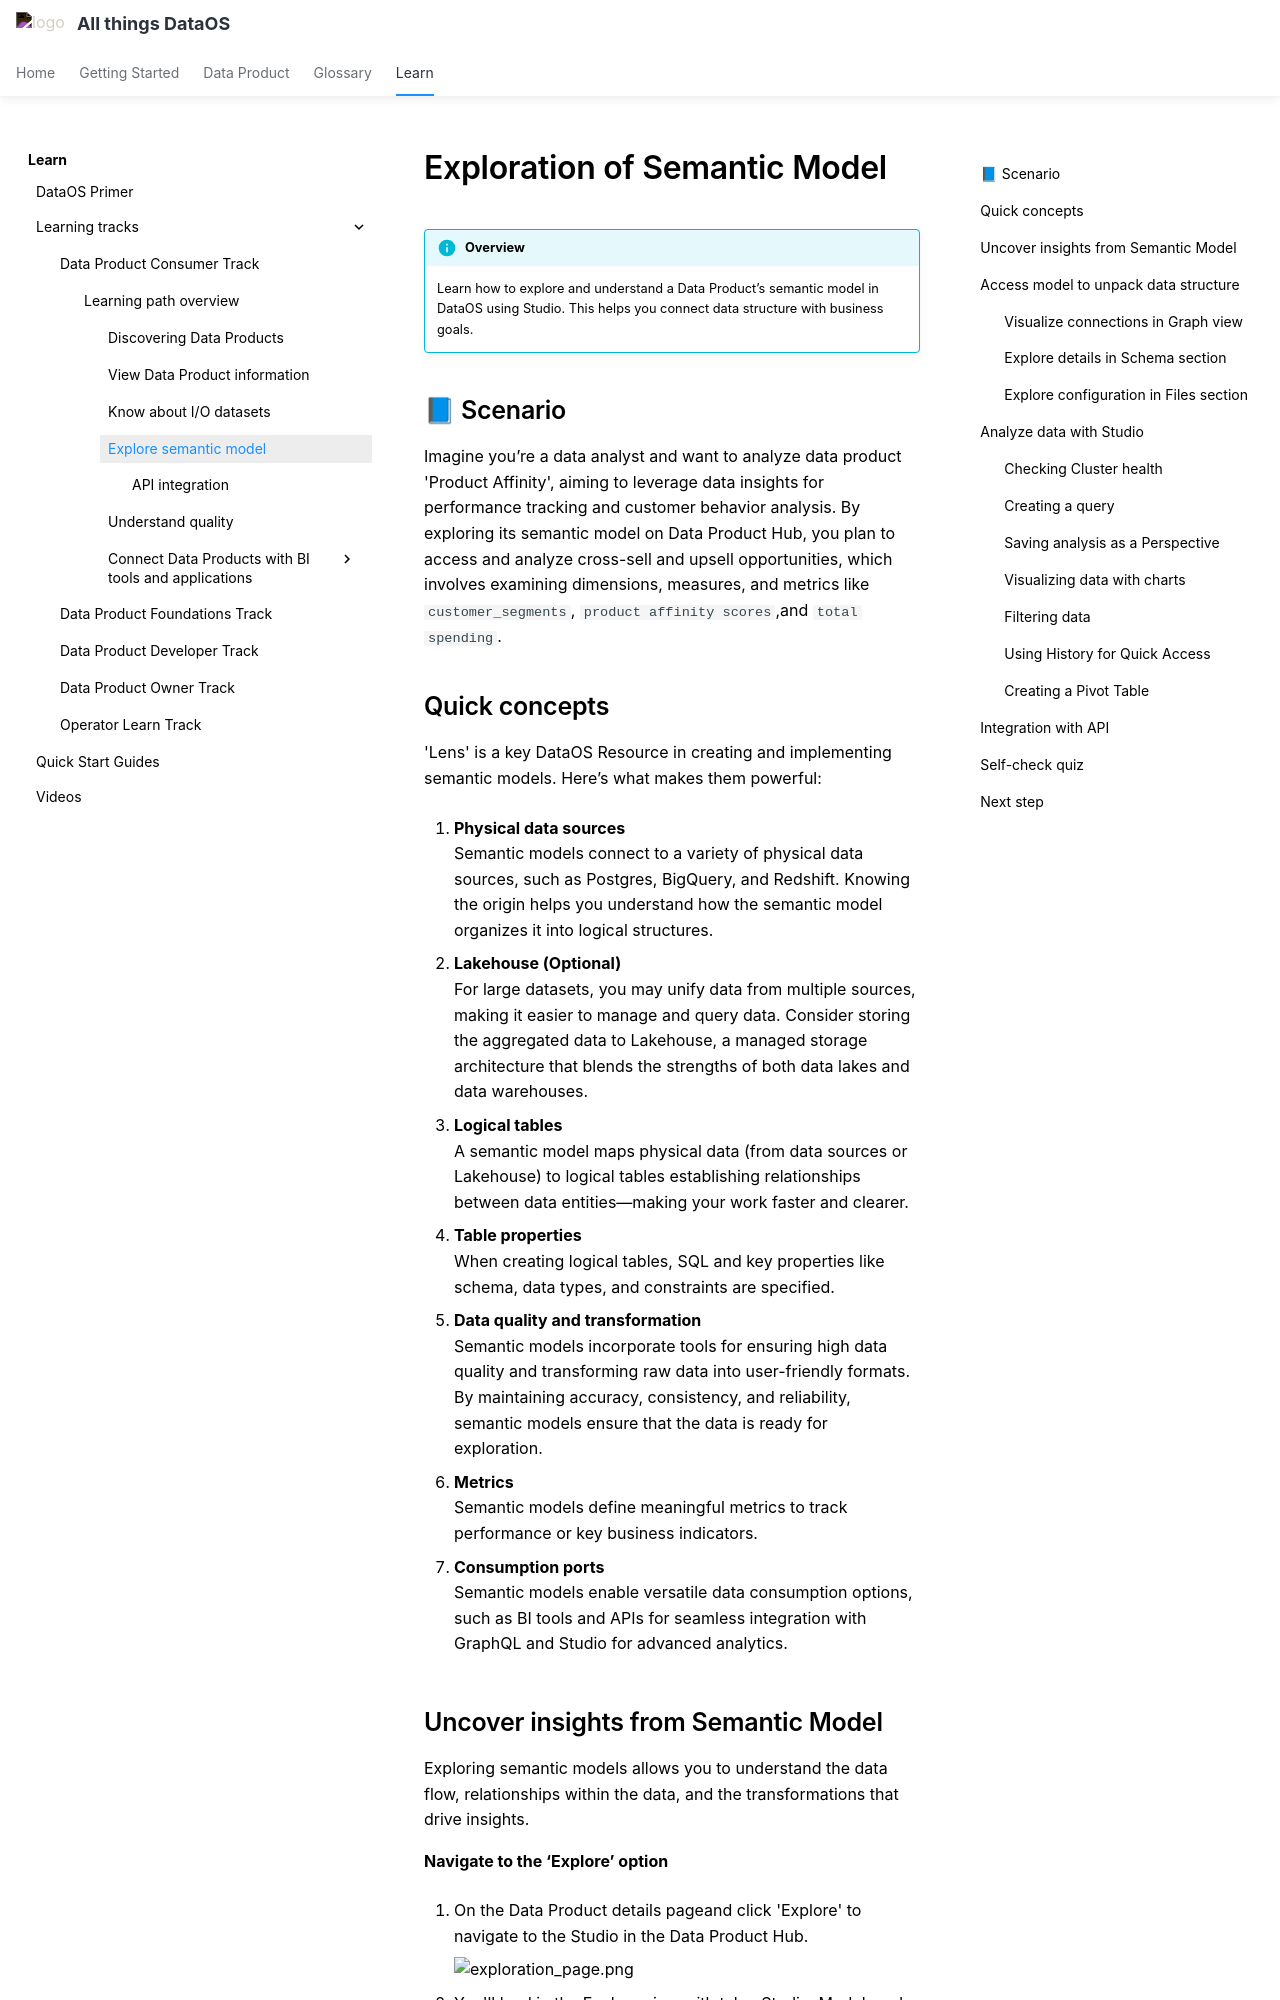

repository: moderndatacompany/dataos.info · page: learn/dp_consumer_learn_track/explore_sm/index.html · generator: mkdocs

# Exploration of Semantic Model

!!! info "Overview"
    Learn how to explore and understand a Data Product’s semantic model in DataOS using Studio. This helps you connect data structure with business goals.

## 📘 Scenario

Imagine you’re a data analyst and want to analyze data product 'Product Affinity', aiming to leverage data insights for performance tracking and customer behavior analysis. By exploring its semantic model on Data Product Hub, you plan to access and analyze cross-sell and upsell opportunities, which involves examining dimensions, measures, and metrics like `customer_segments`, `product affinity scores`,and `total spending`. 

## Quick concepts

'Lens' is a key DataOS Resource in creating and implementing semantic models. Here’s what makes them powerful:

1. **Physical data sources**  
   Semantic models connect to a variety of physical data sources, such as Postgres, BigQuery, and Redshift. Knowing the origin helps you understand how the semantic model organizes it into logical structures.

2. **Lakehouse (Optional)**  
   For large datasets, you may unify data from multiple sources, making it easier to manage and query data. Consider storing the aggregated data to Lakehouse, a managed storage architecture that blends the strengths of both data lakes and data warehouses.

3. **Logical tables**  
   A semantic model maps physical data (from data sources or Lakehouse) to logical tables establishing relationships between data entities—making your work faster and clearer.

4. **Table properties**  
   When creating logical tables, SQL and key properties like schema, data types, and constraints are specified.

5. **Data quality and transformation**  
   Semantic models incorporate tools for ensuring high data quality and transforming raw data into user-friendly formats. By maintaining accuracy, consistency, and reliability, semantic models ensure that the data is ready for exploration.

6. **Metrics**  
   Semantic models define meaningful metrics to track performance or key business indicators.

7. **Consumption ports**  
   Semantic models enable versatile data consumption options, such as BI tools and APIs for seamless integration with GraphQL and Studio for advanced analytics.


## Uncover insights from Semantic Model

Exploring semantic models allows you to understand the data flow, relationships within the data, and the transformations that drive insights.

**Navigate to the ‘Explore’ option**
    
1. On the Data Product details pageand click 'Explore' to navigate to the Studio in the Data Product Hub.

    ![exploration_page.png](/learn/dp_consumer_learn_track/explore_sm/exploration_page.png)

2. You'll land in the Explore view with tabs: Studio, Model, and GraphQL.

    ![sm_explore.png](/learn/dp_consumer_learn_track/explore_sm/sm_explore.png)

Before exploring data via the semantic model in Studio, let us understand the model fully.
